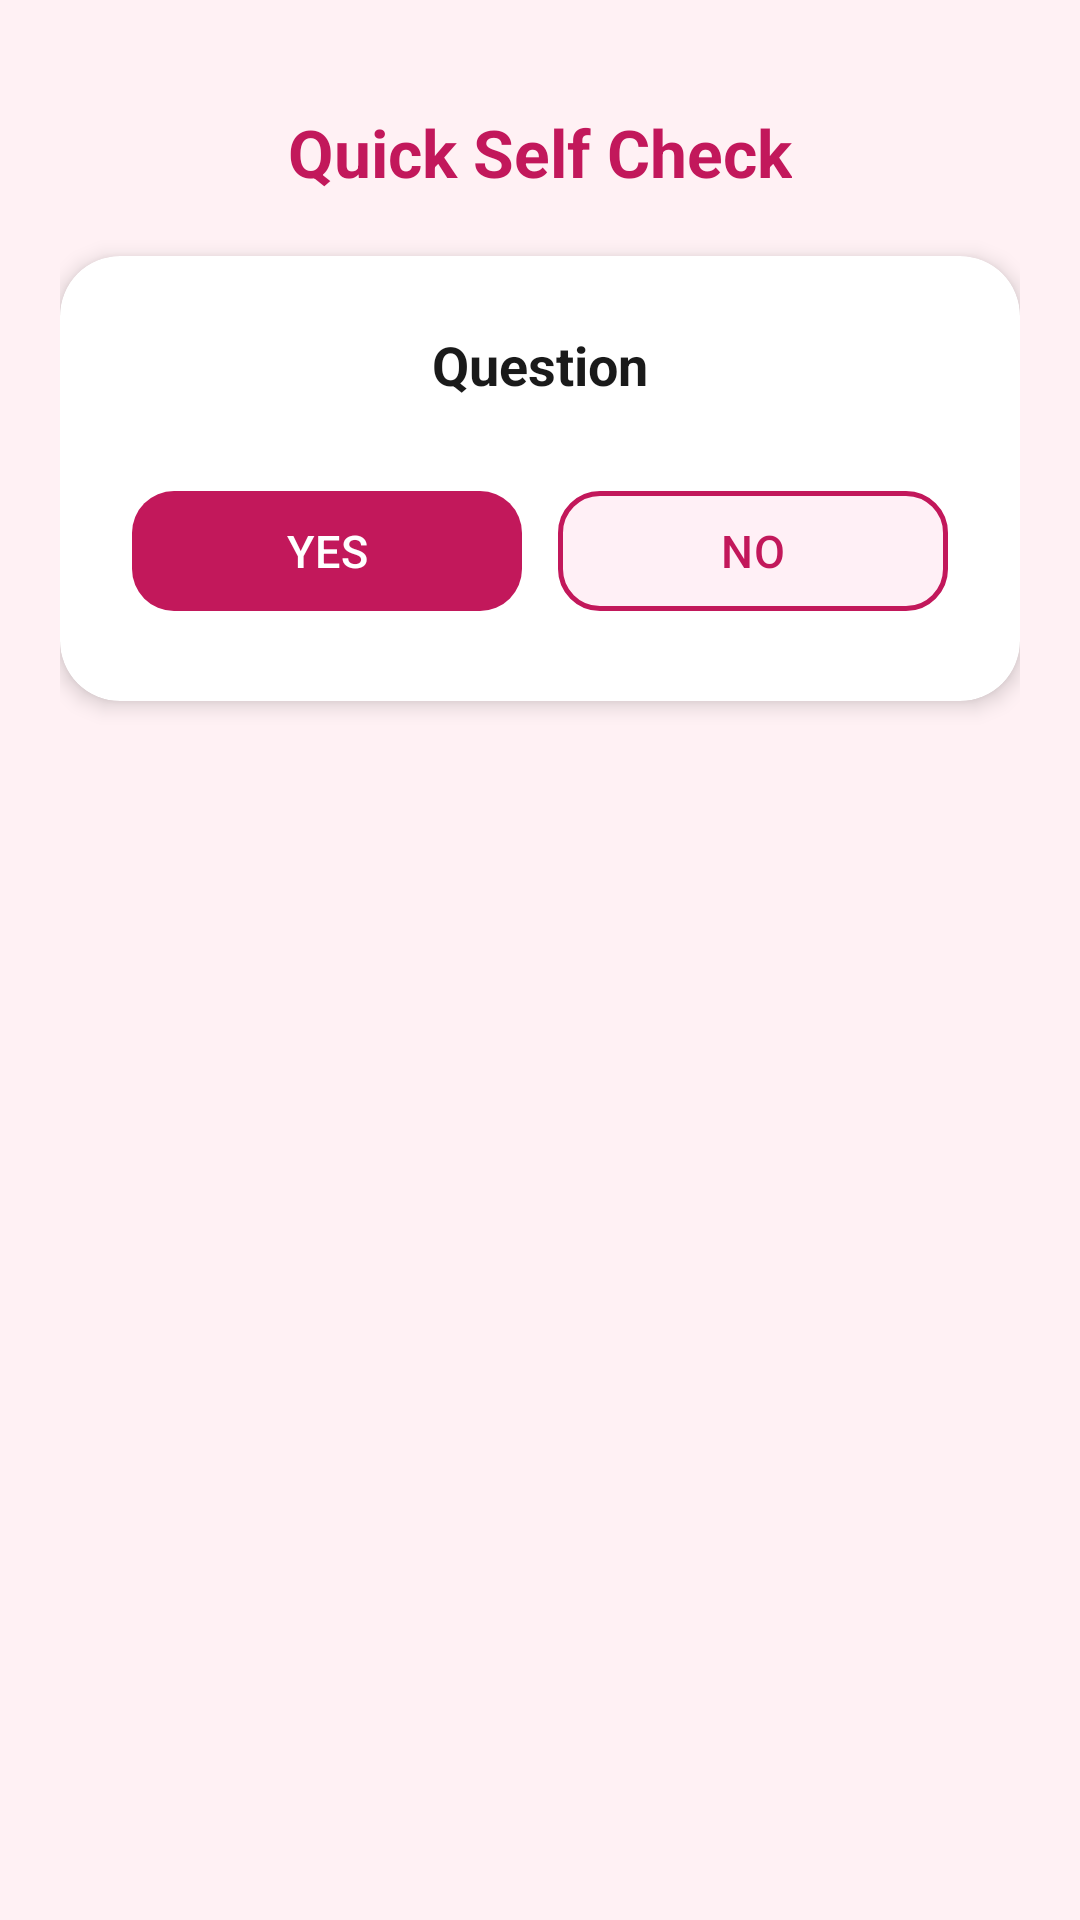

Layout XML and referenced resources for this Android screen:
<!-- AndroidManifest.xml: application theme Theme.BreastScan -->
<!-- res/layout/activity_chatbot.xml -->
<?xml version="1.0" encoding="utf-8"?>
<ScrollView xmlns:android="http://schemas.android.com/apk/res/android"
    xmlns:app="http://schemas.android.com/apk/res-auto"
    android:layout_width="match_parent"
    android:layout_height="match_parent"
    android:background="@color/colorBackground"
    android:fillViewport="true">

    <LinearLayout
        android:layout_width="match_parent"
        android:layout_height="wrap_content"
        android:orientation="vertical"
        android:padding="20dp"
        android:gravity="center_horizontal">

        
        <TextView
            android:layout_width="wrap_content"
            android:layout_height="wrap_content"
            android:text="Quick Self Check"
            android:textSize="22sp"
            android:textStyle="bold"
            android:textColor="@color/pinkPrimary"
            android:layout_marginTop="16dp"
            android:layout_marginBottom="20dp" />

        
        <androidx.cardview.widget.CardView
            android:id="@+id/cardQuestion"
            android:layout_width="match_parent"
            android:layout_height="wrap_content"
            app:cardCornerRadius="20dp"
            app:cardElevation="4dp"
            app:cardBackgroundColor="@color/colorCardBackground"
            android:layout_marginBottom="16dp">

            <LinearLayout
                android:layout_width="match_parent"
                android:layout_height="wrap_content"
                android:orientation="vertical"
                android:padding="24dp">

                <TextView
                    android:id="@+id/tvQuestion"
                    android:layout_width="match_parent"
                    android:layout_height="wrap_content"
                    android:text="Question"
                    android:textSize="18sp"
                    android:textStyle="bold"
                    android:textColor="@color/colorTextPrimary"
                    android:gravity="center"
                    android:layout_marginBottom="24dp" />

                
                <EditText
                    android:id="@+id/etAge"
                    android:layout_width="match_parent"
                    android:layout_height="54dp"
                    android:hint="Enter your age"
                    android:inputType="number"
                    android:visibility="gone"
                    android:background="@drawable/edittext_bg"
                    android:padding="14dp"
                    android:textColor="@color/colorTextPrimary"
                    android:textColorHint="@color/colorTextHint"
                    android:layout_marginBottom="20dp" />

                
                <LinearLayout
                    android:id="@+id/btnLayout"
                    android:layout_width="match_parent"
                    android:layout_height="wrap_content"
                    android:orientation="horizontal">

                    <com.google.android.material.button.MaterialButton
                        android:id="@+id/btnYes"
                        android:layout_width="0dp"
                        android:layout_height="52dp"
                        android:layout_weight="1"
                        android:text="YES"
                        android:textAllCaps="false"
                        android:textColor="@color/colorTextOnPrimary"
                        app:cornerRadius="14dp"
                        app:backgroundTint="@color/pinkPrimary" />

                    <com.google.android.material.button.MaterialButton
                        android:id="@+id/btnNo"
                        android:layout_width="0dp"
                        android:layout_height="52dp"
                        android:layout_weight="1"
                        android:layout_marginStart="12dp"
                        android:text="NO"
                        android:textAllCaps="false"
                        android:textColor="@color/pinkPrimary"
                        app:cornerRadius="14dp"
                        app:backgroundTint="@color/colorSurfaceVariant"
                        app:strokeColor="@color/pinkPrimary"
                        app:strokeWidth="1.5dp" />
                </LinearLayout>

                
                <com.google.android.material.button.MaterialButton
                    android:id="@+id/btnNext"
                    android:layout_width="match_parent"
                    android:layout_height="52dp"
                    android:text="Next"
                    android:textAllCaps="false"
                    android:textColor="@color/colorTextOnPrimary"
                    android:visibility="gone"
                    android:layout_marginTop="16dp"
                    app:cornerRadius="14dp"
                    app:backgroundTint="@color/pinkPrimary" />

            </LinearLayout>
        </androidx.cardview.widget.CardView>

        
        <androidx.cardview.widget.CardView
            android:layout_width="match_parent"
            android:layout_height="wrap_content"
            app:cardCornerRadius="20dp"
            app:cardElevation="4dp"
            app:cardBackgroundColor="@color/colorCardBackground"
            android:layout_marginBottom="16dp">

            <TextView
                android:id="@+id/tvResult"
                android:layout_width="match_parent"
                android:layout_height="wrap_content"
                android:visibility="gone"
                android:padding="24dp"
                android:textSize="15sp"
                android:textColor="@color/colorTextPrimary"
                android:lineSpacingExtra="5dp" />
        </androidx.cardview.widget.CardView>

        <com.google.android.material.button.MaterialButton
            android:id="@+id/btnHospital"
            android:layout_width="match_parent"
            android:layout_height="54dp"
            android:text="Find Nearby Hospitals"
            android:textAllCaps="false"
            android:textColor="@color/colorTextOnPrimary"
            android:layout_marginBottom="24dp"
            android:visibility="gone"
            app:cornerRadius="16dp"
            app:backgroundTint="@color/pinkPrimary" />

    </LinearLayout>
</ScrollView>
<!-- resources referenced by this layout -->
<resources>
  <color name="colorBackground">#FFF1F4</color>
  <color name="colorCardBackground">#FFFFFF</color>
  <color name="colorSurfaceVariant">#FFF0F6</color>
  <color name="colorTextHint">#AAAAAA</color>
  <color name="colorTextOnPrimary">#FFFFFF</color>
  <color name="colorTextPrimary">#1A1A1A</color>
  <color name="pinkPrimary">#C2185B</color>
  <!-- drawable edittext_bg (drawable) -->
  <?xml version="1.0" encoding="utf-8"?>
  <shape xmlns:android="http://schemas.android.com/apk/res/android">
      <solid android:color="@color/colorInputBackground" />
      <corners android:radius="14dp" />
      <stroke android:width="1.5dp" android:color="#FFB6C1" />
  </shape>
  <style name="Theme.BreastScan" parent="Theme.MaterialComponents.DayNight.NoActionBar">
  
          
          <item name="android:colorBackground">@color/colorBackground</item>
          <item name="colorSurface">@color/colorSurface</item>
          <item name="colorOnSurface">@color/colorTextPrimary</item>
  
          
          <item name="colorPrimary">@color/pinkPrimary</item>
          <item name="colorPrimaryVariant">@color/pinkDark</item>
          <item name="colorSecondary">@color/pinkAccent</item>
          <item name="colorOnPrimary">@color/colorTextOnPrimary</item>
  
          
          <item name="android:textColor">@color/colorTextPrimary</item>
          <item name="android:textColorPrimary">@color/colorTextPrimary</item>
          <item name="android:textColorSecondary">@color/colorTextSecondary</item>
          <item name="android:textColorHint">@color/colorTextHint</item>
  
          
          <item name="android:statusBarColor">@color/colorHeaderBackground</item>
          <item name="android:navigationBarColor">@color/colorBackground</item>
          <item name="android:windowLightStatusBar">false</item>
  
          
          <item name="colorControlHighlight">#33C2185B</item>
  
          
          <item name="textInputStyle">@style/CustomTextInputStyle</item>
  
          
          <item name="materialButtonStyle">@style/AppButton</item>
  
          
          <item name="materialCardViewStyle">@style/AppCard</item>
  
      </style>
  <color name="colorInputBackground">#FFFFFF</color>
  <color name="colorSurface">#FFFFFF</color>
  <color name="pinkDark">#880E4F</color>
  <color name="pinkAccent">#E91E63</color>
  <color name="colorTextSecondary">#555555</color>
  <color name="colorHeaderBackground">#C2185B</color>
  <style name="CustomTextInputStyle" parent="Widget.MaterialComponents.TextInputLayout.OutlinedBox">
          <item name="android:textColorHint">@color/colorTextHint</item>
          <item name="hintTextColor">@color/pinkPrimary</item>
          <item name="boxStrokeColor">@color/pinkPrimary</item>
          <item name="boxCornerRadiusTopStart">14dp</item>
          <item name="boxCornerRadiusTopEnd">14dp</item>
          <item name="boxCornerRadiusBottomStart">14dp</item>
          <item name="boxCornerRadiusBottomEnd">14dp</item>
      </style>
  <style name="AppButton" parent="Widget.MaterialComponents.Button">
          <item name="android:textAllCaps">false</item>
          <item name="android:textSize">15sp</item>
          <item name="android:textColor">@color/colorTextOnPrimary</item>
          <item name="android:letterSpacing">0.02</item>
          <item name="cornerRadius">16dp</item>
          <item name="backgroundTint">@color/pinkPrimary</item>
          <item name="android:stateListAnimator">@null</item>
          <item name="elevation">2dp</item>
      </style>
  <style name="AppCard" parent="Widget.MaterialComponents.CardView">
          <item name="cardCornerRadius">20dp</item>
          <item name="cardElevation">4dp</item>
          <item name="cardBackgroundColor">@color/colorCardBackground</item>
          <item name="contentPaddingLeft">20dp</item>
          <item name="contentPaddingTop">20dp</item>
          <item name="contentPaddingRight">20dp</item>
          <item name="contentPaddingBottom">20dp</item>
      </style>
</resources>
